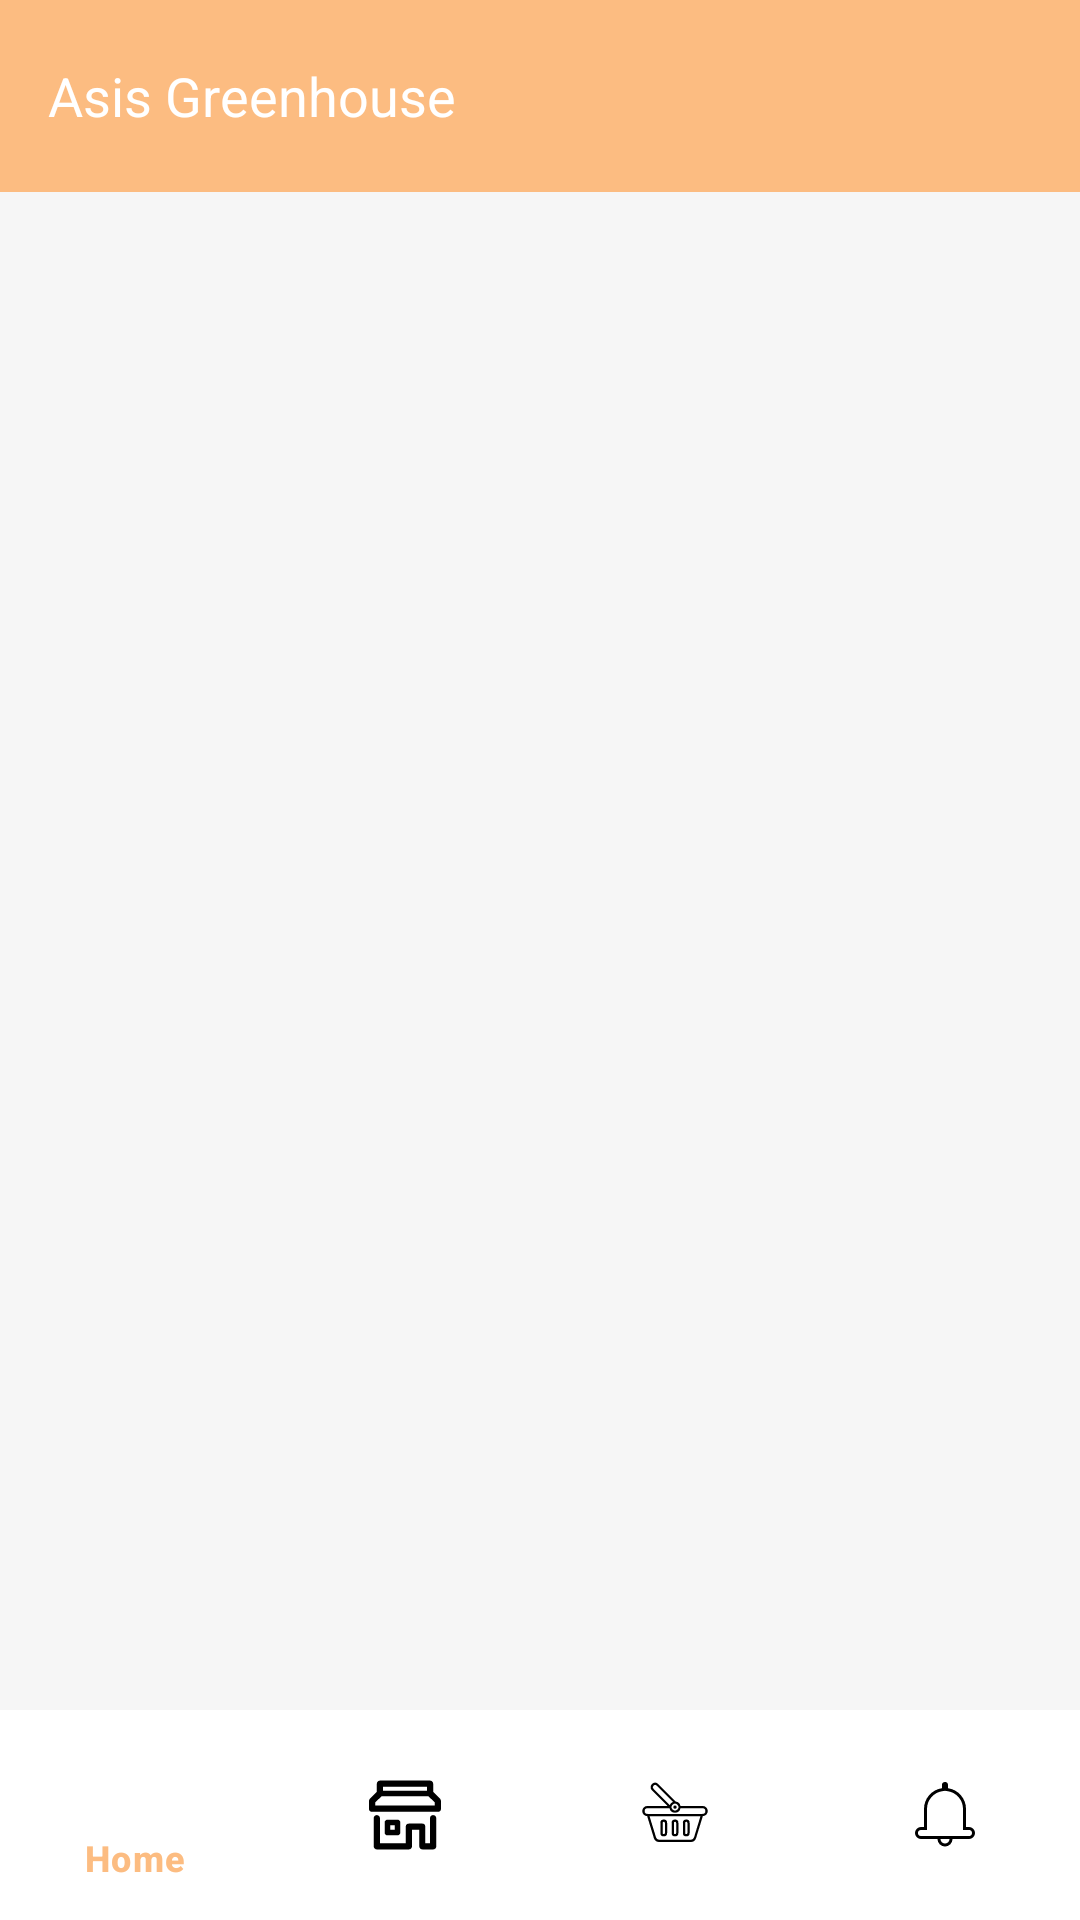

Produce the Android XML layout that renders to this screen, including the resource entries it uses.
<!-- AndroidManifest.xml: application theme Theme.AsisGreenhouse_v8 -->
<!-- res/layout/activity_store.xml -->
<?xml version="1.0" encoding="utf-8"?>
<RelativeLayout
    xmlns:android="http://schemas.android.com/apk/res/android"
    xmlns:app="http://schemas.android.com/apk/res-auto"
    xmlns:tools="http://schemas.android.com/tools"
    android:layout_width="match_parent"
    android:layout_height="match_parent"
    android:background="@color/background_light"
    tools:context=".StoreActivity">

    <androidx.appcompat.widget.Toolbar
        android:id="@+id/my_toolbar"
        android:layout_width="match_parent"
        android:layout_height="?attr/actionBarSize"
        android:background="@color/toolbarBackgroundColor"
        android:theme="@style/ThemeOverlay.AppCompat.Dark.ActionBar"
        app:title="Asis Greenhouse"
        app:titleTextAppearance="@style/ToolbarTitleTextStyle"/>

    <include layout="@layout/login_logout_profile_icons_layout"/>


    
    <ListView
        android:id="@+id/lvProducts"
        android:layout_width="match_parent"
        android:layout_height="match_parent"
        android:layout_marginTop="100dp"
        android:layout_below="@id/llAddProduct" />


    <ImageView
        xmlns:android="http://schemas.android.com/apk/res/android"
        android:id="@+id/showAddProductForm_btn"
        android:layout_width="32dp"
        android:layout_height="32dp"
        android:src="@drawable/ic_add"
        android:clickable="true"
        android:visibility="gone"
        android:layout_alignParentBottom="true"
        android:layout_marginBottom="85dp"
        android:layout_centerHorizontal="true"
        android:focusable="true"/>


    <include layout="@layout/bottom_nav_layout"/>

</RelativeLayout>
<!-- res/layout/login_logout_profile_icons_layout.xml (included above) -->
<?xml version="1.0" encoding="utf-8"?>
<LinearLayout xmlns:android="http://schemas.android.com/apk/res/android"
    android:layout_width="match_parent"
    android:layout_height="wrap_content"
    android:gravity="right"
    android:orientation="horizontal">



<ImageView
xmlns:android="http://schemas.android.com/apk/res/android"
android:id="@+id/signoutIcon_btn"
android:layout_width="32dp"
android:layout_height="32dp"
android:src="@drawable/ic_sign_out"
android:layout_alignParentTop="true"
android:layout_alignParentEnd="true"
android:layout_marginRight="5dp"
android:layout_marginTop="17dp"
android:clickable="true"
android:visibility="gone"
android:focusable="true"/>

    <ImageView
        xmlns:android="http://schemas.android.com/apk/res/android"
        android:id="@+id/loginIcon_btn"
        android:layout_width="32dp"
        android:layout_height="32dp"
        android:src="@drawable/ic_login"
        android:layout_alignParentTop="true"
        android:layout_alignParentEnd="true"
        android:layout_marginRight="20dp"
        android:layout_marginTop="17dp"
        android:clickable="true"
        android:visibility="gone"
        android:focusable="true"/>

    <ImageView
        xmlns:android="http://schemas.android.com/apk/res/android"
        android:id="@+id/profileIcon_btn"
        android:layout_width="32dp"
        android:layout_height="32dp"
        android:src="@drawable/ic_account"
        android:layout_alignParentTop="true"
        android:layout_alignParentEnd="true"
        android:layout_marginRight="20dp"
        android:layout_marginTop="17dp"
        android:clickable="true"
        android:visibility="gone"
        android:focusable="true"/>

    </LinearLayout>
<!-- res/layout/bottom_nav_layout.xml (included above) -->
<?xml version="1.0" encoding="utf-8"?>
<com.google.android.material.bottomnavigation.BottomNavigationView
xmlns:android="http://schemas.android.com/apk/res/android"
xmlns:app="http://schemas.android.com/apk/res-auto"
android:id="@+id/bottom_navigation"
android:layout_width="match_parent"
android:layout_height="70dp"
android:layout_alignParentBottom="true"
app:itemBackground="@color/bottom_navbar_light"
app:itemIconTint="@drawable/selector"
app:itemTextColor="@drawable/selector"
app:menu="@menu/menu_navigation" />
<!-- resources referenced by this layout -->
<resources>
  <color name="background_light">#F6F6F6</color>
  <color name="bottom_navbar_light">#FFFFFFFF</color>
  <color name="toolbarBackgroundColor">#fcbc81</color>
  <!-- drawable ic_add (drawable) -->
  <vector xmlns:android="http://schemas.android.com/apk/res/android"
      android:width="48dp"
      android:height="48dp"
      android:viewportWidth="48"
      android:viewportHeight="48">
    <path
        android:fillColor="#FF000000"
        android:pathData="M24,2C11.87,2 2,11.87 2,24s9.87,22 22,22s22,-9.87 22,-22S36.13,2 24,2zM24,42c-9.93,0 -18,-8.07 -18,-18S14.07,6 24,6c9.92,0 18,8.07 18,18S33.92,42 24,42z"/>
    <path
        android:fillColor="#FF000000"
        android:pathData="M26,22V12c0,-1.1 -0.9,-2 -2,-2s-2,0.9 -2,2v10H12c-1.1,0 -2,0.9 -2,2s0.9,2 2,2h10v10c0,1.1 0.9,2 2,2s2,-0.9 2,-2V26h10c1.1,0 2,-0.9 2,-2s-0.9,-2 -2,-2H26z"/>
  </vector>
  <!-- drawable ic_login (drawable) -->
  <vector xmlns:android="http://schemas.android.com/apk/res/android"
      android:width="512dp"
      android:height="512dp"
      android:viewportWidth="512"
      android:viewportHeight="512">
    <path
        android:fillColor="#FF000000"
        android:pathData="M255.99,32C160.47,32 78.93,91.8 46.73,176h34.64c9.4,-20.48 22.46,-39.35 38.87,-55.76C156.5,83.97 204.71,64 255.99,64c51.29,0 99.5,19.97 135.77,56.24C428.03,156.51 448,204.72 448,256c0,51.28 -19.97,99.5 -56.24,135.76C355.49,428.03 307.27,448 255.99,448c-51.28,0 -99.49,-19.97 -135.76,-56.23 -16.41,-16.41 -29.47,-35.28 -38.87,-55.77H46.72c32.21,84.2 113.75,144 209.26,144C379.7,480 480,379.71 480,256c0,-123.7 -100.3,-224 -224.01,-224z"/>
    <path
        android:fillColor="#FF000000"
        android:pathData="M206.86,323.88l22.63,22.63L320,256l-90.51,-90.51 -22.63,22.63L258.74,240H32v32h226.74z"/>
  </vector>
  <!-- drawable ic_sign_out (drawable) -->
  <vector xmlns:android="http://schemas.android.com/apk/res/android"
      android:width="256dp"
      android:height="256dp"
      android:viewportWidth="256"
      android:viewportHeight="256">
    <path
        android:pathData="M174.01,86l41.99,42l-41.99,42"
        android:strokeLineJoin="round"
        android:strokeWidth="16"
        android:fillColor="#00000000"
        android:strokeColor="#000"
        android:strokeLineCap="round"/>
    <path
        android:pathData="M104,128L215.97,128"
        android:strokeLineJoin="round"
        android:strokeWidth="16"
        android:fillColor="#00000000"
        android:strokeColor="#000"
        android:strokeLineCap="round"/>
    <path
        android:pathData="M104,216H48a8,8 0,0 1,-8 -8V48a8,8 0,0 1,8 -8h56"
        android:strokeLineJoin="round"
        android:strokeWidth="16"
        android:fillColor="#00000000"
        android:strokeColor="#000"
        android:strokeLineCap="round"/>
  </vector>
  <!-- drawable selector (drawable) -->
  <?xml version="1.0" encoding="utf-8"?>
  <selector xmlns:android="http://schemas.android.com/apk/res/android">
      <item
          android:state_selected="true"
          android:color="@color/navSelectedColor"/>
      <item
          android:state_selected="false"
          android:color="@color/black"/>
  </selector>
  <style name="ToolbarTitleTextStyle">
          <item name="android:textSize">18sp</item>
          <item name="android:textColor">@color/white</item>
      </style>
  <style name="Theme.AsisGreenhouse_v8" parent="Base.Theme.AsisGreenhouse_v8" />
  <color name="navSelectedColor">#fcbc81</color>
  <color name="black">#FF000000</color>
  <color name="white">#FFFFFFFF</color>
  <style name="Base.Theme.AsisGreenhouse_v8" parent="Theme.Material3.DayNight.NoActionBar">
          
          
      </style>
</resources>
